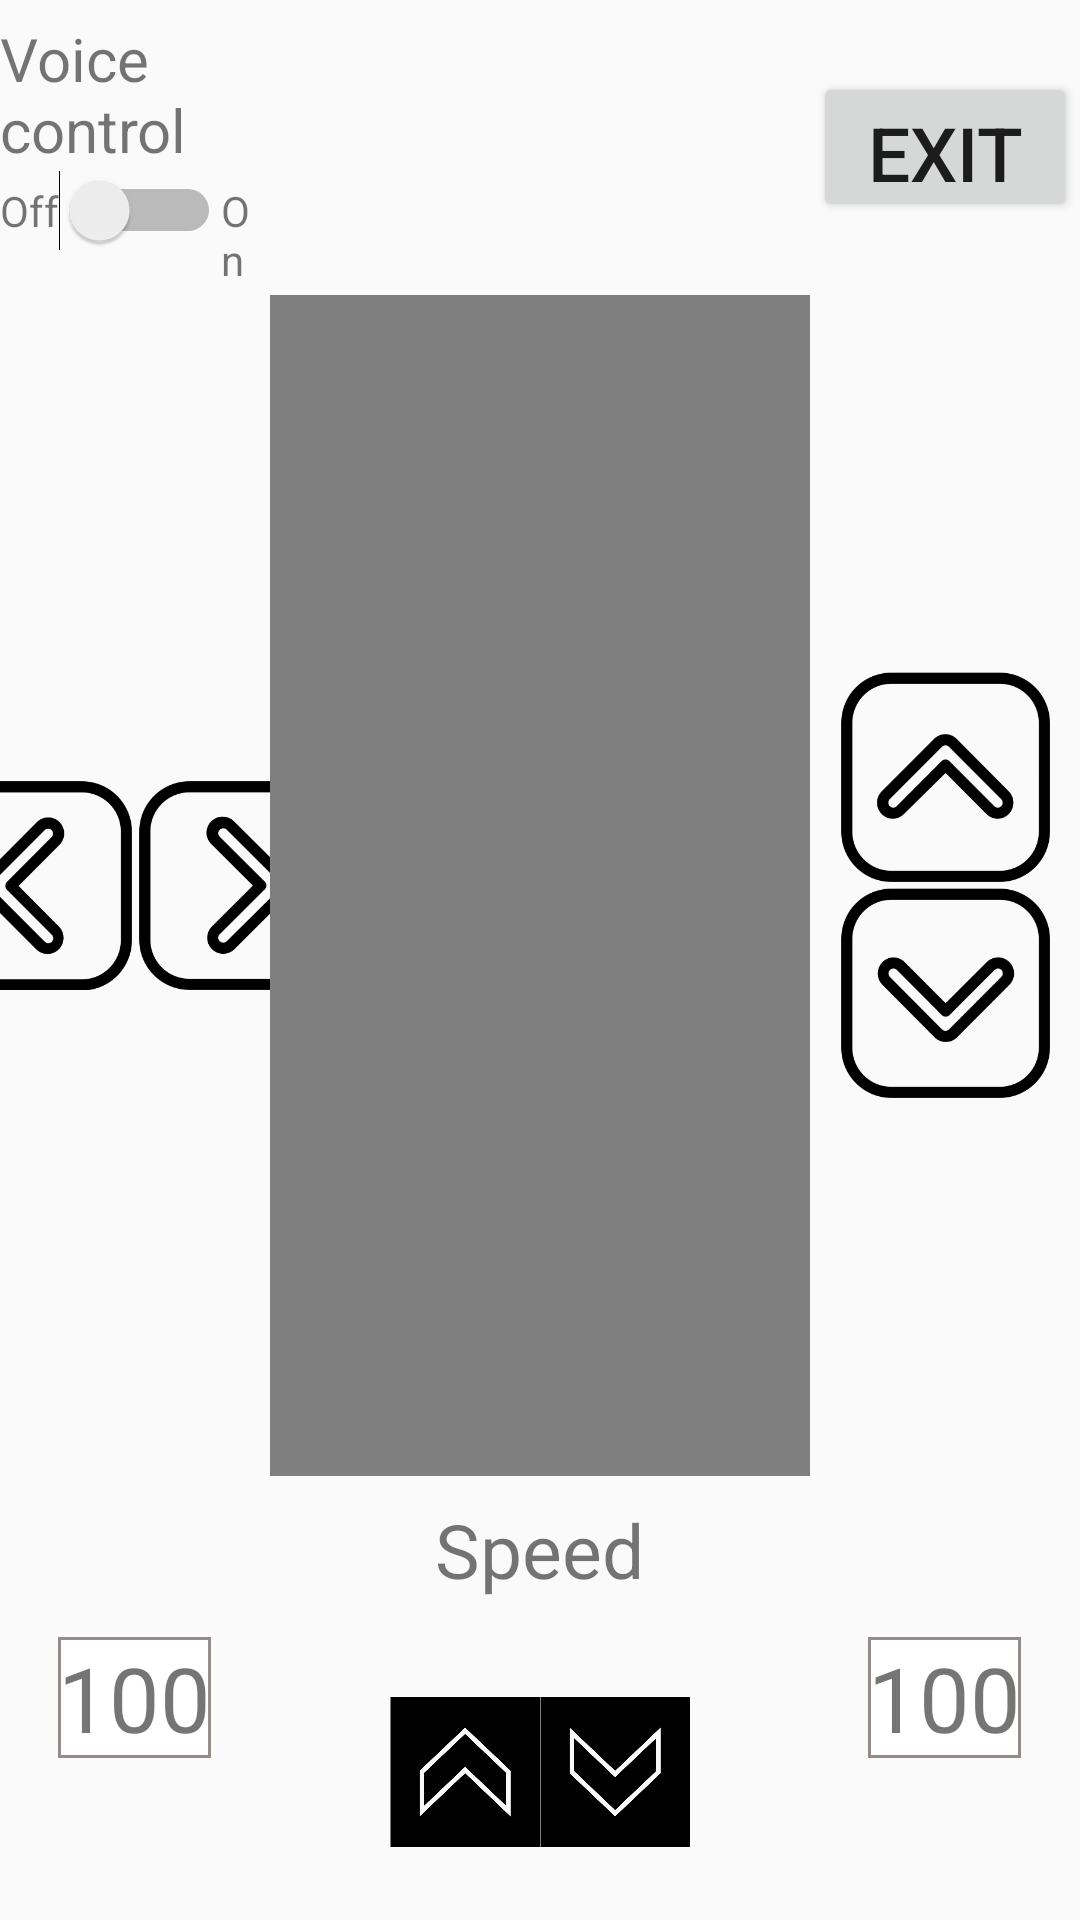

Layout XML and referenced resources for this Android screen:
<!-- AndroidManifest.xml: application theme AppTheme -->
<!-- res/layout/activity_main.xml -->
<?xml version="1.0" encoding="utf-8"?>
<LinearLayout xmlns:android="http://schemas.android.com/apk/res/android"
    android:layout_width="match_parent"
    android:layout_height="match_parent"
    android:orientation="vertical">

    //위쪽 전체 레이아웃
    <LinearLayout
        android:layout_width="match_parent"
        android:layout_height="0dp"
        android:layout_weight="2"
        android:orientation="horizontal"> //건들 ㄴㄴ

        //위쪽 왼쪽 레이아웃
        <LinearLayout
            android:layout_width="0dp"
            android:layout_height="match_parent"
            android:gravity="center"
            android:orientation="vertical"
            android:layout_weight="1">

            //음성인식 텍스트
            <TextView
                android:layout_width="wrap_content"
                android:layout_height="wrap_content"
                android:text="Voice control"
                android:textSize="20dp" />

            //음성인식 스위치 레이아웃
            <LinearLayout
                android:layout_width="wrap_content"
                android:layout_height="wrap_content"
                android:layout_gravity="center"
                android:orientation="horizontal">

                //음성인식 On
                <TextView
                    android:layout_width="wrap_content"
                    android:layout_height="wrap_content"
                    android:text="Off"/>

                //음성인식 스위치
                <Switch
                    android:id="@+id/voiceControl"
                    android:layout_width="wrap_content"
                    android:layout_height="wrap_content" />

                //음성인식 Off
                <TextView
                    android:layout_width="wrap_content"
                    android:layout_height="wrap_content"
                    android:text="On"/>

            </LinearLayout>

        </LinearLayout>

        //위쪽 가운데 레이아웃
        <LinearLayout
            android:layout_width="0dp"
            android:layout_height="match_parent"
            android:gravity="center"
            android:orientation="vertical"
            android:layout_weight="2">

            //나가기 버튼


        </LinearLayout>


        //위쪽 오른쪽 레이아웃
        <LinearLayout
            android:layout_width="0dp"
            android:layout_height="match_parent"
            android:gravity="center"
            android:orientation="vertical"
            android:layout_weight="1">
            <Button
                android:layout_width="wrap_content"
                android:layout_height="50dp"
                android:text="Exit"
                android:id="@+id/exit_btn"
                android:gravity="center"
                android:textSize="25dp"/>
            
        </LinearLayout>


    </LinearLayout>



    //가운데 전체 레이아웃
    <LinearLayout
        android:layout_width="match_parent"
        android:layout_height="0dp"
        android:layout_weight="8"
        android:orientation="horizontal">

        //가운데 왼쪽 레이아웃
        <LinearLayout
            android:layout_width="0dp"
            android:layout_height="match_parent"
            android:layout_weight="1"
            android:orientation="horizontal"
            android:gravity="center">

            //좌회전 버튼
            <ImageButton
                android:id="@+id/left"
                android:layout_width="70dp"
                android:layout_height="70dp"
                android:layout_marginRight="1dp"
                android:background="@drawable/left_button"/>

            //우회전 버튼
            <ImageButton
                android:id="@+id/right"
                android:layout_width="70dp"
                android:layout_height="70dp"
                android:layout_marginLeft="1dp"
                android:background="@drawable/right_button"/>


        </LinearLayout>

        //가운데 가운데 레이아웃
        <LinearLayout
            android:layout_width="0dp"
            android:layout_height="match_parent"
            android:layout_weight="2"
            android:orientation="vertical">

            //사진 들어있는 레이아웃
            <LinearLayout
                android:layout_width="match_parent"
                android:layout_height="0dp"
                android:layout_weight="2">
                //android:background="@drawable/camera_screen">
                

                <VideoView
                    android:layout_width="640dp"
                    android:layout_height="480dp"
                    android:id="@+id/stream">

                </VideoView>
            </LinearLayout>

        </LinearLayout>

        //가운데 오른쪽 레이아웃
        <LinearLayout
            android:layout_width="0dp"
            android:layout_height="match_parent"
            android:layout_weight="1"
            android:orientation="vertical"
            android:gravity="center">

            //차량 전진 버튼
            <ImageButton
                android:id="@+id/go"
                android:layout_width="70dp"
                android:layout_height="70dp"
                android:layout_marginBottom="1dp"
                android:background="@drawable/up_button"/>

            //차량 후진 버튼
            <ImageButton
                android:id="@+id/back"
                android:layout_width="70dp"
                android:layout_height="70dp"
                android:layout_marginTop="1dp"
                android:background="@drawable/down_button"/>

        </LinearLayout>

    </LinearLayout>



    //아래 전체 레이아웃
    <LinearLayout
        android:layout_width="match_parent"
        android:layout_height="0dp"
        android:layout_weight="3"
        android:orientation="horizontal">

        //아래 왼쪽 레이아웃
        <LinearLayout
            android:layout_width="0dp"
            android:layout_height="match_parent"
            android:layout_weight="1"
            android:orientation="vertical"
            android:gravity="center">

            //속도 표시
            <TextView
                android:id="@+id/left_speedView"
                android:layout_width="wrap_content"
                android:layout_height="wrap_content"
                android:layout_marginLeft="10dp"
                android:layout_marginRight="10dp"
                android:text="100"
                android:background="@drawable/border"
                android:textSize="30dp" />

        </LinearLayout>

        //아래 가운데 레이아웃
        <LinearLayout
            android:layout_width="0dp"
            android:layout_height="match_parent"
            android:layout_weight="2"
            android:orientation="vertical"
            android:gravity="center">

            //속도텍스트와 버튼 들어있는 레이아웃
            <LinearLayout
                android:layout_width="match_parent"
                android:layout_height="0dp"
                android:layout_weight="1"
                android:orientation="vertical">

                //속도 표시 텍스트뷰가 위치한 레이아웃
                <LinearLayout
                    android:layout_width="match_parent"
                    android:layout_height="0dp"
                    android:layout_weight="1"
                    android:gravity="center">

                    <TextView
                        android:layout_width="wrap_content"
                        android:layout_height="wrap_content"
                        android:text="Speed"
                        android:textSize="25dp"/>

                </LinearLayout>

                //속도값과 증가, 감속 버튼이 있는 레이아웃
                <LinearLayout
                    android:layout_width="match_parent"
                    android:layout_height="0dp"
                    android:layout_weight="2"
                    android:gravity="center"
                    android:orientation="horizontal">

                    //속도 증가 버튼
                    <ImageButton
                        android:id="@+id/speedUp"
                        android:layout_width="50dp"
                        android:layout_height="50dp"
                        android:background="@drawable/speed_up_button"/>

                    //속도 표시
                    <TextView
                        android:id="@+id/speedView"
                        android:layout_width="wrap_content"
                        android:layout_height="wrap_content"
                        android:layout_marginLeft="10dp"
                        android:layout_marginRight="10dp"
                        android:text="100"
                        android:visibility="gone"
                        android:textSize="30dp" />

                    //속도 감소 버튼
                    <ImageButton
                        android:id="@+id/speedDown"
                        android:layout_width="50dp"
                        android:layout_height="50dp"
                        android:background="@drawable/speed_down_button"/>

                </LinearLayout>

            </LinearLayout>

        </LinearLayout>

        //아래 왼쪽 레이아웃
        <LinearLayout
            android:layout_width="0dp"
            android:layout_height="match_parent"
            android:layout_weight="1"
            android:orientation="vertical"
            android:gravity="center">

            //속도 표시
            <TextView
                android:id="@+id/right_speedView"
                android:layout_width="wrap_content"
                android:layout_height="wrap_content"
                android:layout_marginLeft="10dp"
                android:layout_marginRight="10dp"
                android:text="100"
                android:background="@drawable/border"
                android:textSize="30dp" />
        </LinearLayout>



    </LinearLayout>
</LinearLayout>
<!-- resources referenced by this layout -->
<resources>
  <!-- drawable border (drawable) -->
  <?xml version="1.0" encoding="utf-8"?>
  <layer-list xmlns:android="http://schemas.android.com/apk/res/android">
      <item>
          <shape android:shape="rectangle">
              <stroke android:width = "1dp" android:color = "#FF948B8B"/>
              <solid android:width = "1dp"  android:color = "#FFFFFFFF"/>
          </shape>
      </item>
  </layer-list>
  <!-- drawable camera_screen: jpg bitmap (drawable-v24, 8534 bytes) -->
  <!-- drawable down_button: png bitmap (drawable-v24, 8753 bytes) -->
  <!-- drawable left_button: png bitmap (drawable-v24, 8280 bytes) -->
  <!-- drawable right_button: png bitmap (drawable-v24, 8482 bytes) -->
  <!-- drawable speed_down_button: png bitmap (drawable-v24, 14045 bytes) -->
  <!-- drawable speed_up_button: png bitmap (drawable-v24, 14046 bytes) -->
  <!-- drawable up_button: png bitmap (drawable-v24, 8415 bytes) -->
  <style name="AppTheme" parent="Theme.AppCompat.Light.DarkActionBar">
          
          <item name="colorPrimary">@color/colorPrimary</item>
          <item name="colorPrimaryDark">@color/colorPrimaryDark</item>
          <item name="colorAccent">@color/colorAccent</item>
          <item name="windowActionBar">false</item>         //타이틀바 없애기
          <item name="windowNoTitle">true</item>            //타이틀바 없애기
          <item name="android:windowFullscreen">true</item> //상태바 없애기
      </style>
  <!-- not gathered from this repository: default colours our renderer supplied (Android Studio template values) -->
  <color name="colorPrimary">#FF6200EE</color>
  <color name="colorPrimaryDark">#FF3700B3</color>
  <color name="colorAccent">#FF03DAC5</color>
</resources>
